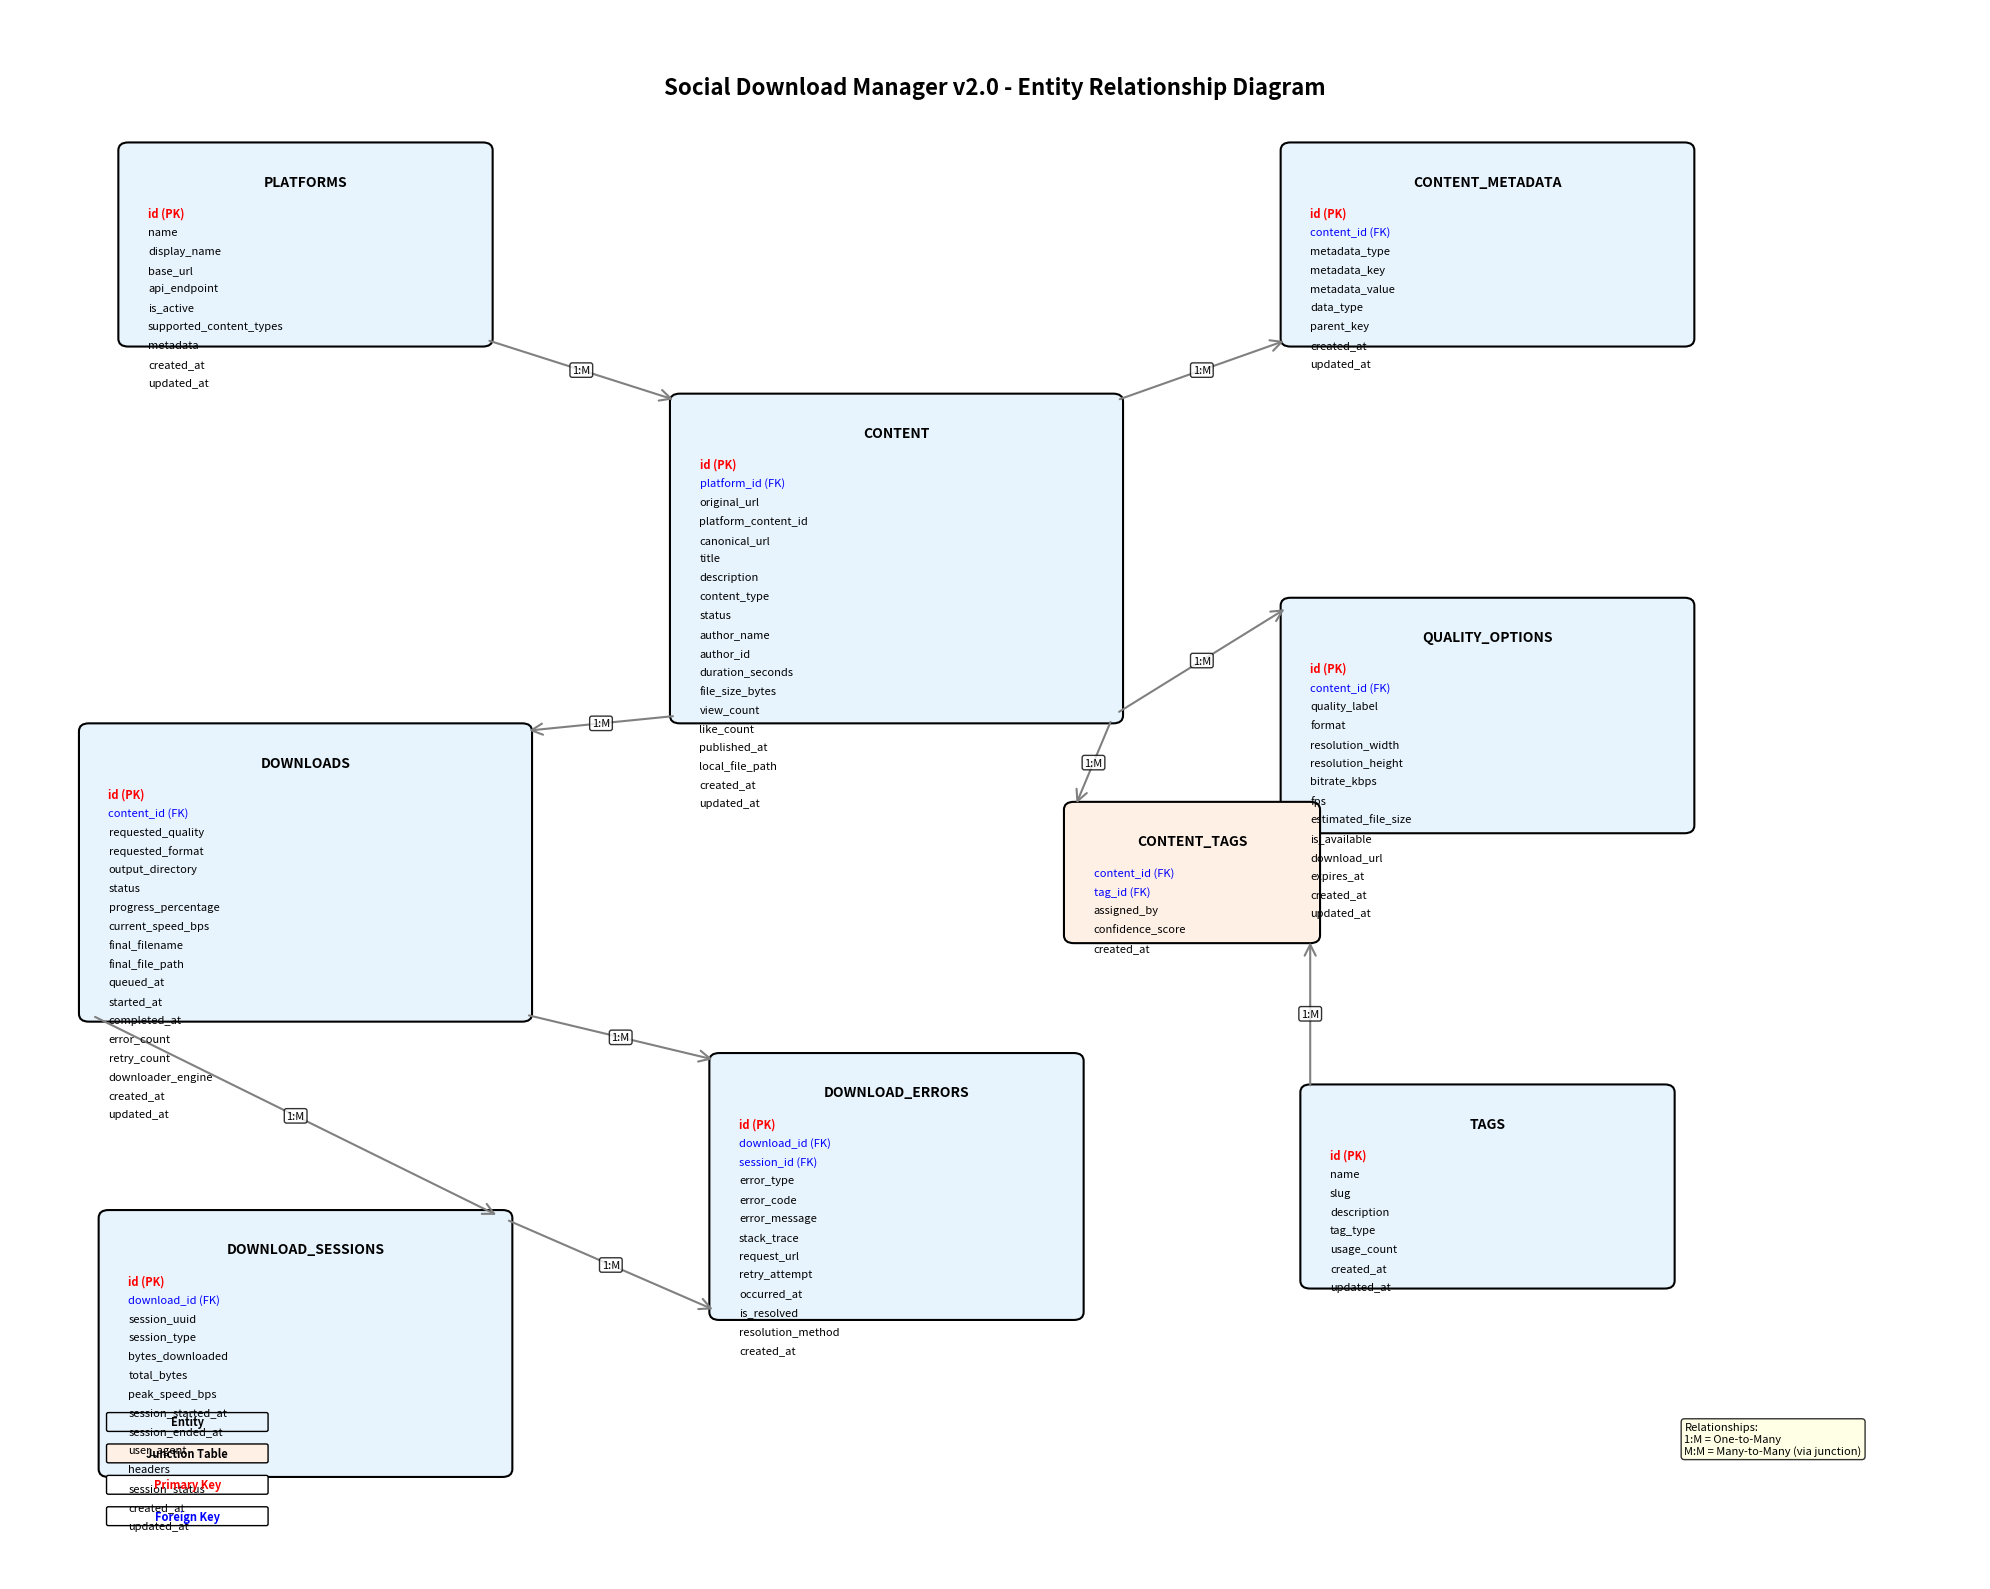

This chart was generated by the following Python code: (Note: this script raises an exception after producing the figure.)
#!/usr/bin/env python3
"""
Entity Relationship Diagram Generator for Social Download Manager v2.0

Generates a visual ER diagram showing the relationships between entities
in the new database schema design.
"""

import matplotlib.pyplot as plt
import matplotlib.patches as patches
from matplotlib.patches import FancyBboxPatch, ConnectionPatch
import numpy as np

def create_er_diagram():
    """Create and display the ER diagram for the new schema"""
    
    # Set up the figure
    fig, ax = plt.subplots(1, 1, figsize=(20, 16))
    ax.set_xlim(0, 100)
    ax.set_ylim(0, 100)
    ax.axis('off')
    
    # Define colors
    entity_color = '#E8F4FD'
    primary_key_color = '#FFE6E6'
    foreign_key_color = '#E6F7E6'
    junction_color = '#FFF0E6'
    
    # Entity definitions with positions and attributes
    entities = {
        'platforms': {
            'pos': (15, 85),
            'size': (18, 12),
            'attributes': [
                'id (PK)',
                'name',
                'display_name', 
                'base_url',
                'api_endpoint',
                'is_active',
                'supported_content_types',
                'metadata',
                'created_at',
                'updated_at'
            ]
        },
        'content': {
            'pos': (45, 65),
            'size': (22, 20),
            'attributes': [
                'id (PK)',
                'platform_id (FK)',
                'original_url',
                'platform_content_id',
                'canonical_url',
                'title',
                'description',
                'content_type',
                'status',
                'author_name',
                'author_id',
                'duration_seconds',
                'file_size_bytes',
                'view_count',
                'like_count',
                'published_at',
                'local_file_path',
                'created_at',
                'updated_at'
            ]
        },
        'content_metadata': {
            'pos': (75, 85),
            'size': (20, 12),
            'attributes': [
                'id (PK)',
                'content_id (FK)',
                'metadata_type',
                'metadata_key',
                'metadata_value',
                'data_type',
                'parent_key',
                'created_at',
                'updated_at'
            ]
        },
        'downloads': {
            'pos': (15, 45),
            'size': (22, 18),
            'attributes': [
                'id (PK)',
                'content_id (FK)',
                'requested_quality',
                'requested_format',
                'output_directory',
                'status',
                'progress_percentage',
                'current_speed_bps',
                'final_filename',
                'final_file_path',
                'queued_at',
                'started_at',
                'completed_at',
                'error_count',
                'retry_count',
                'downloader_engine',
                'created_at',
                'updated_at'
            ]
        },
        'download_sessions': {
            'pos': (15, 15),
            'size': (20, 16),
            'attributes': [
                'id (PK)',
                'download_id (FK)',
                'session_uuid',
                'session_type',
                'bytes_downloaded',
                'total_bytes',
                'peak_speed_bps',
                'session_started_at',
                'session_ended_at',
                'user_agent',
                'headers',
                'session_status',
                'created_at',
                'updated_at'
            ]
        },
        'download_errors': {
            'pos': (45, 25),
            'size': (18, 16),
            'attributes': [
                'id (PK)',
                'download_id (FK)',
                'session_id (FK)',
                'error_type',
                'error_code',
                'error_message',
                'stack_trace',
                'request_url',
                'retry_attempt',
                'occurred_at',
                'is_resolved',
                'resolution_method',
                'created_at'
            ]
        },
        'quality_options': {
            'pos': (75, 55),
            'size': (20, 14),
            'attributes': [
                'id (PK)',
                'content_id (FK)',
                'quality_label',
                'format',
                'resolution_width',
                'resolution_height',
                'bitrate_kbps',
                'fps',
                'estimated_file_size',
                'is_available',
                'download_url',
                'expires_at',
                'created_at',
                'updated_at'
            ]
        },
        'tags': {
            'pos': (75, 25),
            'size': (18, 12),
            'attributes': [
                'id (PK)',
                'name',
                'slug',
                'description',
                'tag_type',
                'usage_count',
                'created_at',
                'updated_at'
            ]
        },
        'content_tags': {
            'pos': (60, 45),
            'size': (12, 8),
            'attributes': [
                'content_id (FK)',
                'tag_id (FK)',
                'assigned_by',
                'confidence_score',
                'created_at'
            ],
            'junction': True
        }
    }
    
    # Draw entities
    for entity_name, entity_data in entities.items():
        x, y = entity_data['pos']
        width, height = entity_data['size']
        
        # Determine entity color
        if entity_data.get('junction', False):
            color = junction_color
        else:
            color = entity_color
        
        # Draw entity box
        entity_box = FancyBboxPatch(
            (x - width/2, y - height/2),
            width, height,
            boxstyle="round,pad=0.5",
            facecolor=color,
            edgecolor='black',
            linewidth=1.5
        )
        ax.add_patch(entity_box)
        
        # Draw entity name
        ax.text(x, y + height/2 - 2, entity_name.upper(), 
                ha='center', va='center', fontweight='bold', fontsize=10)
        
        # Draw attributes
        attr_y_start = y + height/2 - 4
        for i, attr in enumerate(entity_data['attributes']):
            attr_y = attr_y_start - i * 1.2
            
            # Color code attributes
            if '(PK)' in attr:
                attr_color = 'red'
                attr_weight = 'bold'
            elif '(FK)' in attr:
                attr_color = 'blue'
                attr_weight = 'normal'
            else:
                attr_color = 'black'
                attr_weight = 'normal'
            
            ax.text(x - width/2 + 1, attr_y, attr, 
                   ha='left', va='center', fontsize=8,
                   color=attr_color, fontweight=attr_weight)
    
    # Define relationships
    relationships = [
        # (from_entity, to_entity, relationship_type, label)
        ('platforms', 'content', 'one_to_many', '1:M'),
        ('content', 'content_metadata', 'one_to_many', '1:M'),
        ('content', 'downloads', 'one_to_many', '1:M'),
        ('content', 'quality_options', 'one_to_many', '1:M'),
        ('downloads', 'download_sessions', 'one_to_many', '1:M'),
        ('downloads', 'download_errors', 'one_to_many', '1:M'),
        ('download_sessions', 'download_errors', 'one_to_many', '1:M'),
        ('content', 'content_tags', 'one_to_many', '1:M'),
        ('tags', 'content_tags', 'one_to_many', '1:M')
    ]
    
    # Draw relationships
    for from_entity, to_entity, rel_type, label in relationships:
        from_pos = entities[from_entity]['pos']
        to_pos = entities[to_entity]['pos']
        
        # Calculate connection points
        from_x, from_y = from_pos
        to_x, to_y = to_pos
        
        # Determine edge points for cleaner lines
        from_size = entities[from_entity]['size']
        to_size = entities[to_entity]['size']
        
        # Calculate edge connection points
        if from_x < to_x:  # Connection goes right
            from_x += from_size[0]/2
            to_x -= to_size[0]/2
        else:  # Connection goes left
            from_x -= from_size[0]/2
            to_x += to_size[0]/2
            
        if from_y > to_y:  # Connection goes down
            from_y -= from_size[1]/2
            to_y += to_size[1]/2
        else:  # Connection goes up
            from_y += from_size[1]/2
            to_y -= to_size[1]/2
        
        # Draw connection line
        line = ConnectionPatch(
            (from_x, from_y), (to_x, to_y),
            "data", "data",
            arrowstyle="->",
            shrinkA=5, shrinkB=5,
            mutation_scale=20,
            fc="gray", ec="gray",
            linewidth=1.5
        )
        ax.add_patch(line)
        
        # Add relationship label
        mid_x = (from_x + to_x) / 2
        mid_y = (from_y + to_y) / 2
        ax.text(mid_x, mid_y, label, 
               ha='center', va='center', fontsize=8,
               bbox=dict(boxstyle="round,pad=0.2", facecolor='white', alpha=0.8))
    
    # Add title and legend
    ax.text(50, 95, 'Social Download Manager v2.0 - Entity Relationship Diagram', 
           ha='center', va='center', fontweight='bold', fontsize=16)
    
    # Add legend
    legend_x, legend_y = 5, 10
    legend_items = [
        ('Entity', entity_color, 'black'),
        ('Junction Table', junction_color, 'black'),
        ('Primary Key', 'white', 'red'),
        ('Foreign Key', 'white', 'blue')
    ]
    
    for i, (label, bg_color, text_color) in enumerate(legend_items):
        legend_item_y = legend_y - i * 2
        legend_box = FancyBboxPatch(
            (legend_x, legend_item_y - 0.5),
            8, 1,
            boxstyle="round,pad=0.1",
            facecolor=bg_color,
            edgecolor='black',
            linewidth=1
        )
        ax.add_patch(legend_box)
        ax.text(legend_x + 4, legend_item_y, label, 
               ha='center', va='center', fontsize=8,
               color=text_color, fontweight='bold')
    
    # Add cardinality explanation
    ax.text(85, 10, 'Relationships:\n1:M = One-to-Many\nM:M = Many-to-Many (via junction)', 
           ha='left', va='top', fontsize=8,
           bbox=dict(boxstyle="round,pad=0.3", facecolor='lightyellow', alpha=0.8))
    
    plt.tight_layout()
    return fig

def save_diagram():
    """Generate and save the ER diagram"""
    fig = create_er_diagram()
    
    # Save in multiple formats
    output_dir = "core/diagrams/"
    
    # High-resolution PNG
    fig.savefig(f"{output_dir}er_diagram_v2.png", 
                dpi=300, bbox_inches='tight', 
                facecolor='white', edgecolor='none')
    
    # PDF for vector graphics
    fig.savefig(f"{output_dir}er_diagram_v2.pdf", 
                bbox_inches='tight', 
                facecolor='white', edgecolor='none')
    
    # SVG for web use
    fig.savefig(f"{output_dir}er_diagram_v2.svg", 
                bbox_inches='tight', 
                facecolor='white', edgecolor='none')
    
    print("ER Diagram saved in PNG, PDF, and SVG formats")
    plt.show()

if __name__ == "__main__":
    save_diagram() 